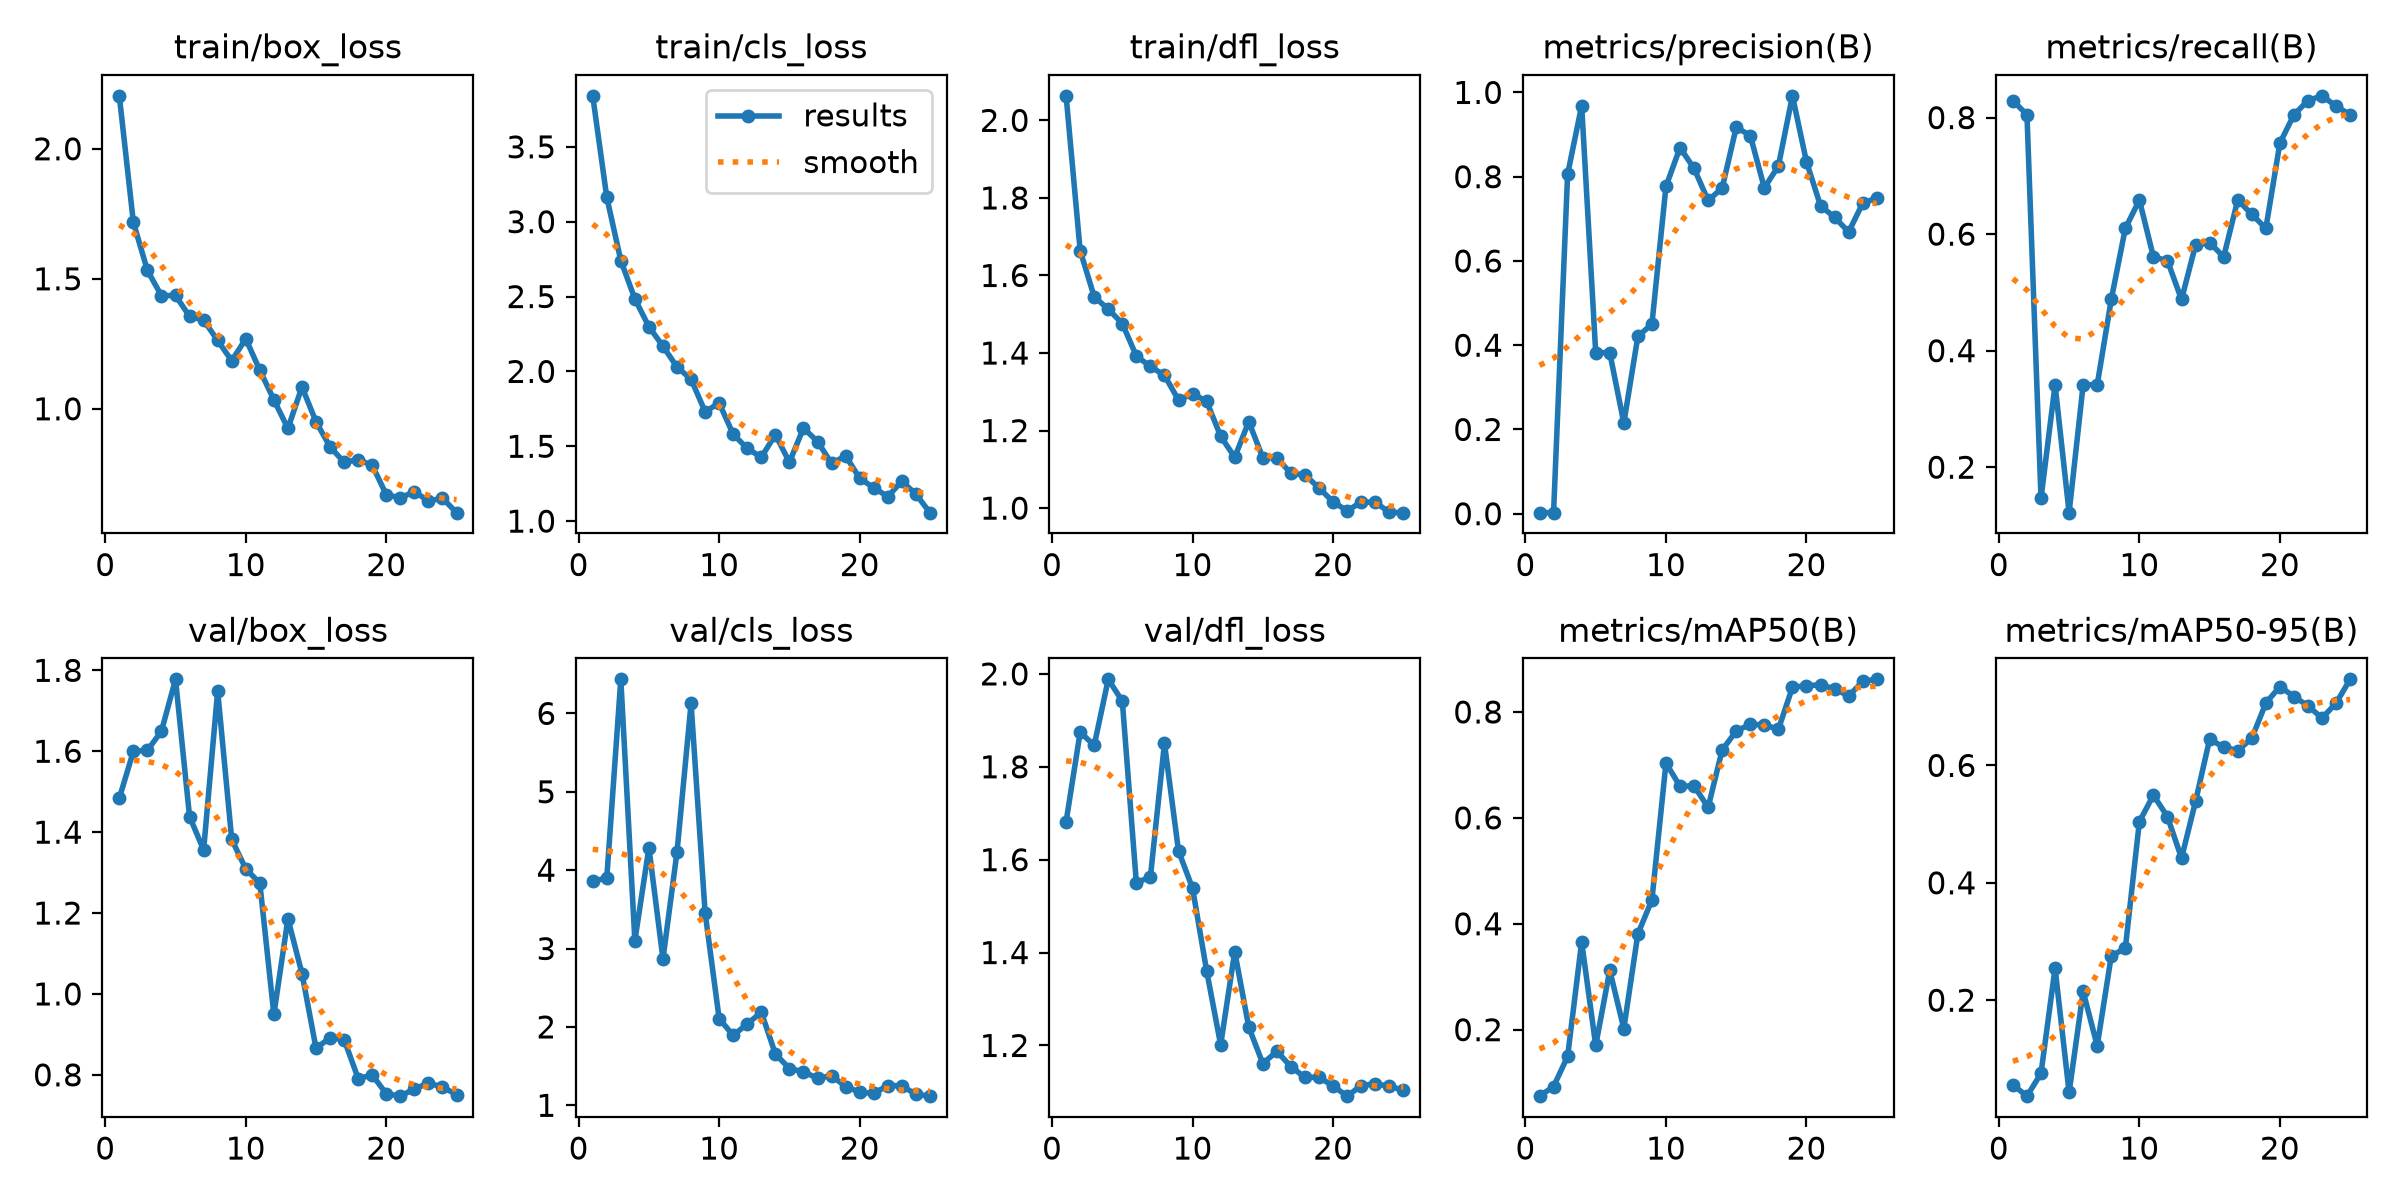

Data behind this chart, as committed beside it:
epoch, time, train/box_loss, train/cls_loss, train/dfl_loss, metrics/precision(B), metrics/recall(B), metrics/mAP50(B), metrics/mAP50-95(B), val/box_loss, val/cls_loss, val/dfl_loss, lr/pg0, lr/pg1, lr/pg2
1, 56.98, 2.204, 3.841, 2.063, 0.00258, 0.8293, 0.07445, 0.05578, 1.484, 3.863, 1.682, 0.0006364, 0.0006364, 0.0006364
2, 112.1, 1.717, 3.164, 1.664, 0.0025, 0.8049, 0.09265, 0.03651, 1.6, 3.898, 1.874, 0.001251, 0.001251, 0.001251
3, 173.7, 1.532, 2.74, 1.545, 0.8056, 0.1463, 0.1494, 0.07543, 1.602, 6.435, 1.846, 0.001814, 0.001814, 0.001814
4, 236.5, 1.435, 2.485, 1.513, 0.9687, 0.3415, 0.3658, 0.2545, 1.65, 3.101, 1.988, 0.001762, 0.001762, 0.001762
5, 305, 1.436, 2.298, 1.476, 0.3822, 0.122, 0.1701, 0.04284, 1.778, 4.285, 1.941, 0.001683, 0.001683, 0.001683
6, 367.4, 1.355, 2.168, 1.392, 0.3823, 0.3415, 0.3121, 0.2149, 1.439, 2.867, 1.55, 0.001604, 0.001604, 0.001604
7, 433.9, 1.341, 2.03, 1.365, 0.2152, 0.3415, 0.2021, 0.1223, 1.356, 4.232, 1.563, 0.001525, 0.001525, 0.001525
8, 496.3, 1.263, 1.948, 1.343, 0.421, 0.4878, 0.3808, 0.2753, 1.749, 6.127, 1.85, 0.001446, 0.001446, 0.001446
9, 556.6, 1.185, 1.731, 1.279, 0.45, 0.6098, 0.445, 0.2885, 1.382, 3.456, 1.619, 0.001366, 0.001366, 0.001366
10, 614.3, 1.269, 1.789, 1.295, 0.7769, 0.6585, 0.7035, 0.504, 1.309, 2.105, 1.538, 0.001287, 0.001287, 0.001287
11, 675.1, 1.148, 1.58, 1.276, 0.8689, 0.561, 0.6596, 0.5494, 1.274, 1.892, 1.361, 0.001208, 0.001208, 0.001208
12, 731.9, 1.035, 1.485, 1.185, 0.8196, 0.5544, 0.6605, 0.5125, 0.9494, 2.039, 1.201, 0.001129, 0.001129, 0.001129
13, 790.1, 0.9246, 1.427, 1.131, 0.7435, 0.4878, 0.6198, 0.442, 1.186, 2.187, 1.402, 0.00105, 0.00105, 0.00105
14, 847.4, 1.084, 1.577, 1.223, 0.773, 0.5814, 0.7283, 0.5387, 1.05, 1.656, 1.239, 0.0009704, 0.0009704, 0.0009704
15, 908.4, 0.9501, 1.393, 1.13, 0.9171, 0.5854, 0.764, 0.6446, 0.8658, 1.469, 1.161, 0.0008912, 0.0008912, 0.0008912
16, 968.1, 0.8538, 1.622, 1.129, 0.8978, 0.561, 0.7766, 0.6311, 0.8916, 1.427, 1.187, 0.000812, 0.000812, 0.000812
17, 1031, 0.7944, 1.532, 1.09, 0.7736, 0.6585, 0.7756, 0.6252, 0.8872, 1.346, 1.154, 0.0007328, 0.0007328, 0.0007328
18, 1090, 0.8042, 1.386, 1.086, 0.8251, 0.6341, 0.7674, 0.6461, 0.7909, 1.377, 1.131, 0.0006536, 0.0006536, 0.0006536
19, 1147, 0.7827, 1.436, 1.052, 0.9919, 0.6098, 0.8465, 0.7061, 0.7997, 1.239, 1.131, 0.0005744, 0.0005744, 0.0005744
20, 1205, 0.6698, 1.286, 1.016, 0.8353, 0.7561, 0.8497, 0.7343, 0.7533, 1.168, 1.113, 0.0004952, 0.0004952, 0.0004952
21, 1263, 0.6573, 1.223, 0.9932, 0.7309, 0.8049, 0.8512, 0.7173, 0.7473, 1.151, 1.091, 0.000416, 0.000416, 0.000416
22, 1321, 0.6815, 1.164, 1.015, 0.7037, 0.8293, 0.8439, 0.7014, 0.7651, 1.252, 1.113, 0.0003368, 0.0003368, 0.0003368
23, 1378, 0.6455, 1.266, 1.015, 0.6688, 0.8374, 0.83, 0.6806, 0.7798, 1.249, 1.118, 0.0002576, 0.0002576, 0.0002576
24, 1435, 0.6565, 1.181, 0.9891, 0.7369, 0.8197, 0.8579, 0.706, 0.7699, 1.139, 1.112, 0.0001784, 0.0001784, 0.0001784
25, 1491, 0.6006, 1.057, 0.9883, 0.7499, 0.8049, 0.8617, 0.7466, 0.7511, 1.117, 1.104, 9.92e-05, 9.92e-05, 9.92e-05
